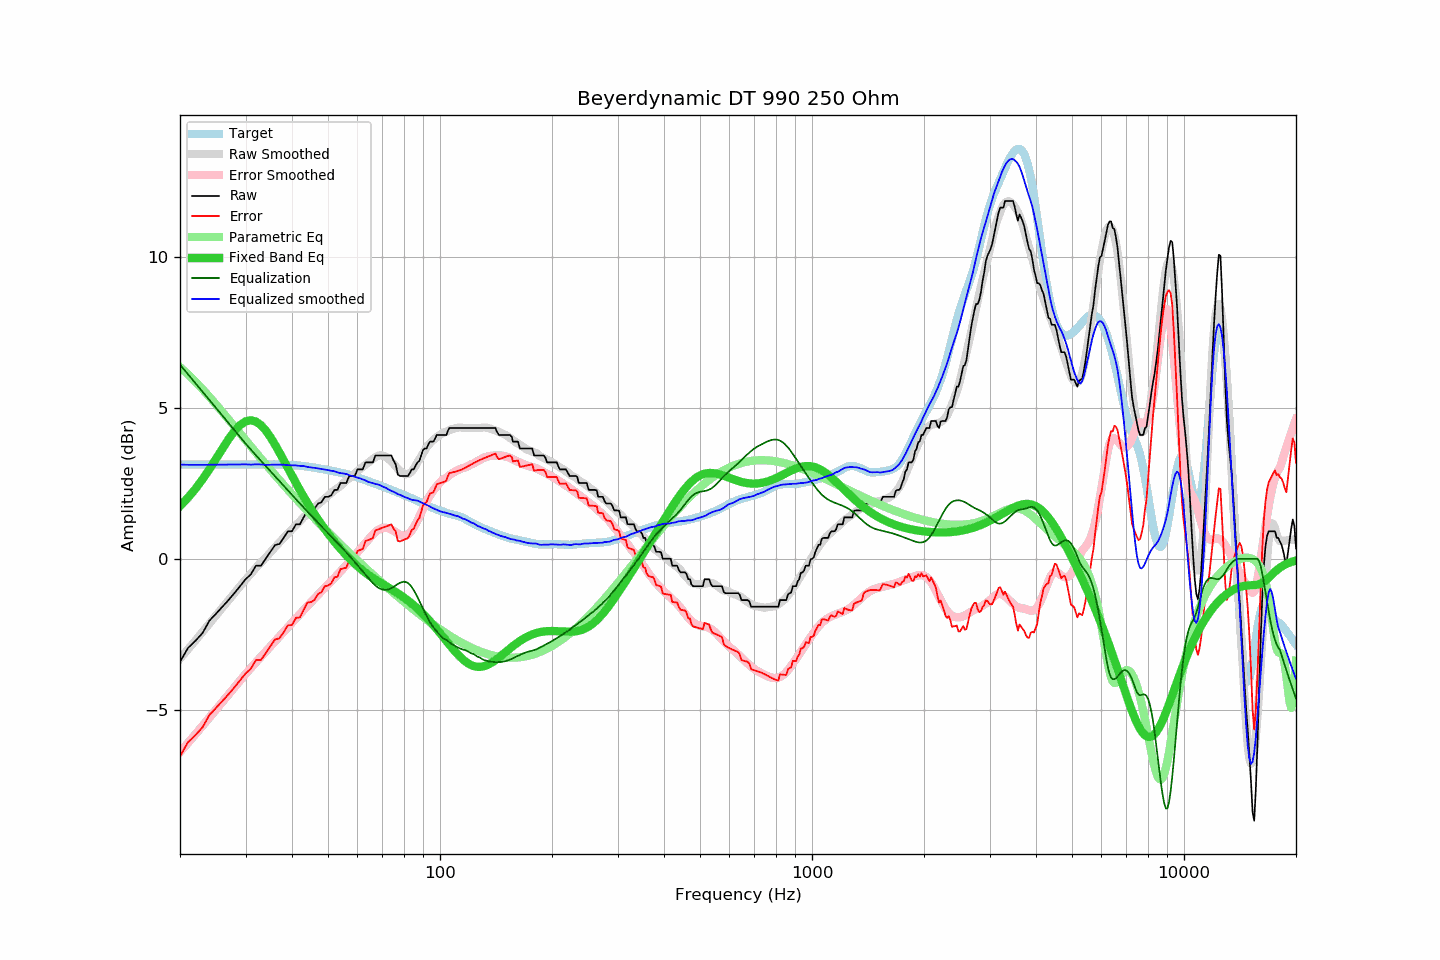

The data file committed next to this chart (first rows):
frequency, raw, error, smoothed, error_smoothed, equalization, parametric_eq, equalized_raw, equalized_smoothed, target
20, -3.42, -6.54, -3.31, -6.40, 6.43, 1.75, 3.01, 3.12, 3.12
21, -2.96, -6.08, -3.01, -6.10, 6.12, 2.02, 3.16, 3.11, 3.12
22, -2.72, -5.84, -2.71, -5.81, 5.82, 2.32, 3.10, 3.11, 3.12
23, -2.46, -5.58, -2.42, -5.53, 5.53, 2.64, 3.08, 3.11, 3.12
24, -2.05, -5.17, -2.14, -5.26, 5.26, 2.97, 3.21, 3.11, 3.12
25, -1.82, -4.94, -1.88, -4.99, 4.99, 3.31, 3.18, 3.12, 3.12
26, -1.59, -4.71, -1.62, -4.74, 4.74, 3.65, 3.15, 3.12, 3.12
27, -1.37, -4.49, -1.37, -4.50, 4.50, 3.96, 3.13, 3.12, 3.12
28, -1.14, -4.26, -1.14, -4.26, 4.26, 4.22, 3.12, 3.13, 3.12
29, -0.91, -4.03, -0.91, -4.04, 4.04, 4.43, 3.13, 3.13, 3.12
30, -0.68, -3.80, -0.69, -3.82, 3.82, 4.55, 3.14, 3.13, 3.12
31, -0.52, -3.64, -0.50, -3.62, 3.62, 4.59, 3.10, 3.12, 3.12
32, -0.23, -3.35, -0.30, -3.43, 3.43, 4.55, 3.20, 3.13, 3.12
33, -0.23, -3.35, -0.12, -3.25, 3.25, 4.43, 3.02, 3.13, 3.13
34, 0.00, -3.12, 0.04, -3.07, 3.07, 4.25, 3.07, 3.11, 3.13
35, 0.23, -2.89, 0.21, -2.90, 2.90, 4.03, 3.13, 3.12, 3.13
36, 0.45, -2.67, 0.38, -2.74, 2.74, 3.79, 3.19, 3.12, 3.13
37, 0.49, -2.63, 0.54, -2.58, 2.58, 3.53, 3.07, 3.12, 3.12
38, 0.69, -2.43, 0.69, -2.42, 2.42, 3.26, 3.11, 3.11, 3.12
39, 0.91, -2.20, 0.84, -2.27, 2.27, 3.00, 3.18, 3.10, 3.12
40, 0.91, -2.19, 0.98, -2.12, 2.12, 2.75, 3.03, 3.10, 3.11
41, 1.14, -1.96, 1.12, -1.97, 1.97, 2.51, 3.12, 3.09, 3.10
42, 1.14, -1.94, 1.24, -1.83, 1.83, 2.28, 2.98, 3.08, 3.08
43, 1.37, -1.70, 1.38, -1.70, 1.70, 2.06, 3.07, 3.07, 3.07
44, 1.60, -1.45, 1.48, -1.56, 1.56, 1.85, 3.17, 3.04, 3.05
45, 1.60, -1.43, 1.59, -1.44, 1.44, 1.66, 3.04, 3.02, 3.04
46, 1.66, -1.36, 1.70, -1.31, 1.31, 1.47, 2.97, 3.01, 3.02
47, 1.83, -1.17, 1.80, -1.19, 1.19, 1.30, 3.02, 2.99, 3.00
48, 1.87, -1.11, 1.90, -1.08, 1.08, 1.14, 2.95, 2.97, 2.98
49, 2.05, -0.91, 2.00, -0.96, 0.96, 0.98, 3.01, 2.96, 2.96
50, 2.05, -0.89, 2.09, -0.85, 0.85, 0.84, 2.90, 2.94, 2.94
51, 2.10, -0.82, 2.17, -0.74, 0.74, 0.70, 2.84, 2.91, 2.92
52, 2.28, -0.62, 2.27, -0.63, 0.63, 0.57, 2.92, 2.90, 2.90
53, 2.28, -0.59, 2.34, -0.53, 0.53, 0.45, 2.81, 2.86, 2.88
54, 2.51, -0.34, 2.42, -0.42, 0.42, 0.33, 2.93, 2.84, 2.85
55, 2.51, -0.32, 2.51, -0.32, 0.32, 0.22, 2.83, 2.83, 2.83
56, 2.51, -0.30, 2.60, -0.21, 0.21, 0.11, 2.72, 2.81, 2.81
57, 2.74, -0.04, 2.66, -0.11, 0.11, 0.02, 2.85, 2.77, 2.78
58, 2.74, -0.01, 2.74, -0.00, 0.00, -0.08, 2.74, 2.74, 2.76
59, 2.74, 0.01, 2.82, 0.10, -0.10, -0.16, 2.64, 2.71, 2.73
60, 2.96, 0.26, 2.90, 0.21, -0.21, -0.24, 2.75, 2.69, 2.70
61, 2.96, 0.29, 2.98, 0.31, -0.31, -0.32, 2.65, 2.66, 2.67
62, 2.96, 0.32, 3.05, 0.42, -0.42, -0.39, 2.55, 2.63, 2.64
63, 3.19, 0.59, 3.12, 0.52, -0.52, -0.46, 2.67, 2.60, 2.61
64, 3.19, 0.62, 3.17, 0.62, -0.62, -0.52, 2.57, 2.55, 2.57
65, 3.19, 0.65, 3.24, 0.72, -0.72, -0.58, 2.48, 2.53, 2.54
66, 3.19, 0.68, 3.31, 0.81, -0.81, -0.64, 2.39, 2.50, 2.51
67, 3.42, 0.94, 3.36, 0.88, -0.88, -0.69, 2.54, 2.48, 2.48
68, 3.42, 0.97, 3.41, 0.95, -0.95, -0.74, 2.48, 2.46, 2.45
69, 3.42, 1.00, 3.43, 0.99, -0.99, -0.79, 2.43, 2.44, 2.42
70, 3.42, 1.03, 3.42, 1.02, -1.02, -0.83, 2.40, 2.40, 2.40
71, 3.42, 1.05, 3.40, 1.03, -1.03, -0.88, 2.39, 2.37, 2.37
72, 3.42, 1.08, 3.35, 1.02, -1.02, -0.92, 2.40, 2.33, 2.34
73, 3.42, 1.11, 3.29, 1.00, -1.00, -0.97, 2.42, 2.29, 2.31
74, 3.42, 1.14, 3.22, 0.97, -0.97, -1.01, 2.45, 2.25, 2.28
75, 3.25, 1.00, 3.15, 0.93, -0.93, -1.06, 2.32, 2.22, 2.25
76, 3.13, 0.91, 3.07, 0.88, -0.88, -1.10, 2.25, 2.18, 2.22
77, 2.79, 0.60, 2.98, 0.84, -0.84, -1.14, 1.96, 2.14, 2.20
78, 2.74, 0.57, 2.92, 0.80, -0.80, -1.19, 1.94, 2.12, 2.17
79, 2.74, 0.60, 2.86, 0.77, -0.77, -1.24, 1.97, 2.09, 2.14
... 553 more rows
